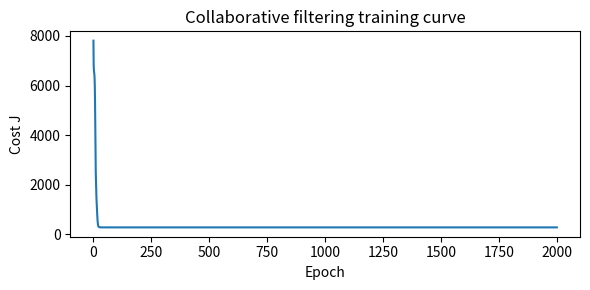

Here is the Python script that generated this plot:
import numpy as np
 
np.random.seed(42)

Y_example = np.array([
    [5,   4,   np.nan, np.nan, 1],
    [np.nan, 5,   np.nan, 3,   np.nan],
    [4,   np.nan, np.nan, 2,   1],
    [np.nan, np.nan, 3,   np.nan, 4],
])
R_example = (~np.isnan(Y_example)).astype(float)
 
print("Y (ratings matrix — ? = not rated):")
for row in Y_example:
    print("  ", ["?" if np.isnan(v) else str(int(v)) for v in row])
 
print("\nR (which entries are known):")
print(R_example.astype(int))
print(f"\nTotal ratings known: {int(R_example.sum())} / {R_example.size}")

n_u = 4    # number of users
n_m = 5    # number of movies
n   = 3    # latent dimension (features per user/movie)
lam = 1.0  # regularisation strength λ
 
# Initialise parameters randomly
W = np.random.randn(n_u, n) * 0.1   # (n_u, n) — one row per user
b = np.zeros((n_u, 1))              # (n_u, 1) — one bias per user
X = np.random.randn(n_m, n) * 0.1   # (n_m, n) — one row per movie
 
# Replace NaN with 0 so we can do matrix math (R masks them out)
Y = np.where(np.isnan(Y_example), 0, Y_example)
R = R_example
 
 
def predict(W, X, b):
     return W @ X.T + b 


def cost(W, b, X, Y, R, lam):
    """
    J = ½ Σ_{R=1} (ŷ - y)² + (λ/2)(||W||² + ||X||²)
    """
    Y_hat = predict(W, X, b)              # (n_u, n_m)
    diff  = (Y_hat - Y) * R               # zero out unknown entries
    j     = 0.5 * (diff**2).sum()
    j    += (lam / 2) * (W**2).sum()
    j    += (lam / 2) * (X**2).sum()
    return j
 
j0 = cost(W, b, X, Y, R, lam)
print(f"Initial cost J: {j0:.4f}  (high — parameters are random)")

def gradients(W, b, X, Y, R, lam):
    Y_hat = predict(W, X, b)
    error = (Y_hat - Y) * R        # (n_u, n_m)
    dW    = error @ X + lam * W    # (n_u, n)
    db    = error.sum(axis=1, keepdims=True)  # (n_u, 1)
    dX    = error.T @ W + lam * X  # (n_m, n)
    return dW, db, dX


eps = 1e-5
dW, db, dX = gradients(W, b, X, Y, R, lam)
 
# Check one entry of dW
i, j_col = 0, 0
W_plus           = W.copy(); W_plus[i, j_col] += eps
W_minus          = W.copy(); W_minus[i, j_col] -= eps
num_grad_W       = (cost(W_plus, b, X, Y, R, lam) - cost(W_minus, b, X, Y, R, lam)) / (2*eps)
print(f"dW[0,0] analytical : {dW[i,j_col]:.6f}")
print(f"dW[0,0] numerical  : {num_grad_W:.6f}")
print(f"Difference         : {abs(dW[i,j_col] - num_grad_W):.2e}  (should be < 1e-5)\n")


n_u, n_m, n = 50, 80, 5
lam = 0.5
alpha = 0.01
 
# Generate ground-truth W*, X* and create noisy ratings with 30% missing
W_true = np.random.randn(n_u, n)
X_true = np.random.randn(n_m, n)
b_true = np.random.randn(n_u, 1)
Y_full = W_true @ X_true.T + b_true + np.random.randn(n_u, n_m) * 0.3
R_full = (np.random.rand(n_u, n_m) > 0.3).astype(float)   # 70% observed
 
# Mean-normalise
movie_means = (Y_full * R_full).sum(axis=0) / (R_full.sum(axis=0) + 1e-8)
Y_norm = (Y_full - movie_means[None, :]) * R_full   # (n_u, n_m)
 
# Initialise parameters
W = np.random.randn(n_u, n) * 0.1
b = np.zeros((n_u, 1))
X = np.random.randn(n_m, n) * 0.1
 
cost_history = []
for epoch in range(2000):
    j       = cost(W, b, X, Y_norm, R_full, lam)
    dW, db, dX = gradients(W, b, X, Y_norm, R_full, lam)
    W -= alpha * dW
    b -= alpha * db
    X -= alpha * dX
    cost_history.append(j)
 
print(f"Initial cost : {cost_history[0]:.4f}")
print(f"Final cost   : {cost_history[-1]:.4f}")
 
# Evaluate on known ratings (add mean back)
Y_hat_final = predict(W, X, b) + movie_means[None, :]
known_mask  = R_full.astype(bool)
rmse_train  = np.sqrt(((Y_hat_final[known_mask] - Y_full[known_mask])**2).mean())
baseline    = np.sqrt(((movie_means[None, :] * np.ones_like(Y_full))[known_mask] - Y_full[known_mask])**2).mean()
print(f"Train RMSE   : {rmse_train:.4f}  (baseline = predict-mean: {baseline:.4f})")
 
import matplotlib.pyplot as plt
plt.figure(figsize=(6, 3))
plt.plot(cost_history)
plt.xlabel("Epoch")
plt.ylabel("Cost J")
plt.title("Collaborative filtering training curve")
plt.tight_layout()
plt.savefig("learn_c3_03a_training.png")
plt.show()
plt.close()
print("Saved: learn_c3_03a_training.png\n")
 
 
# =============================================================================
# LEVEL 4 — TOP-N RECOMMENDATIONS & COLD START
# =============================================================================
 
print("=" * 60)
print("LEVEL 4: Top-N recommendations and cold-start problem")
print("=" * 60)
 
# Top-5 movies for user 0 (exclude movies they already rated)
user = 0
scores = Y_hat_final[user]                    # predicted ratings for all movies
already_rated = R_full[user].astype(bool)     # which movies they rated
scores[already_rated] = -np.inf               # exclude already-seen
top5 = np.argsort(scores)[::-1][:5]
print(f"Top-5 recommended movies for user 0: {top5.tolist()}")
print(f"Their predicted ratings: {scores[top5].round(2)}")
